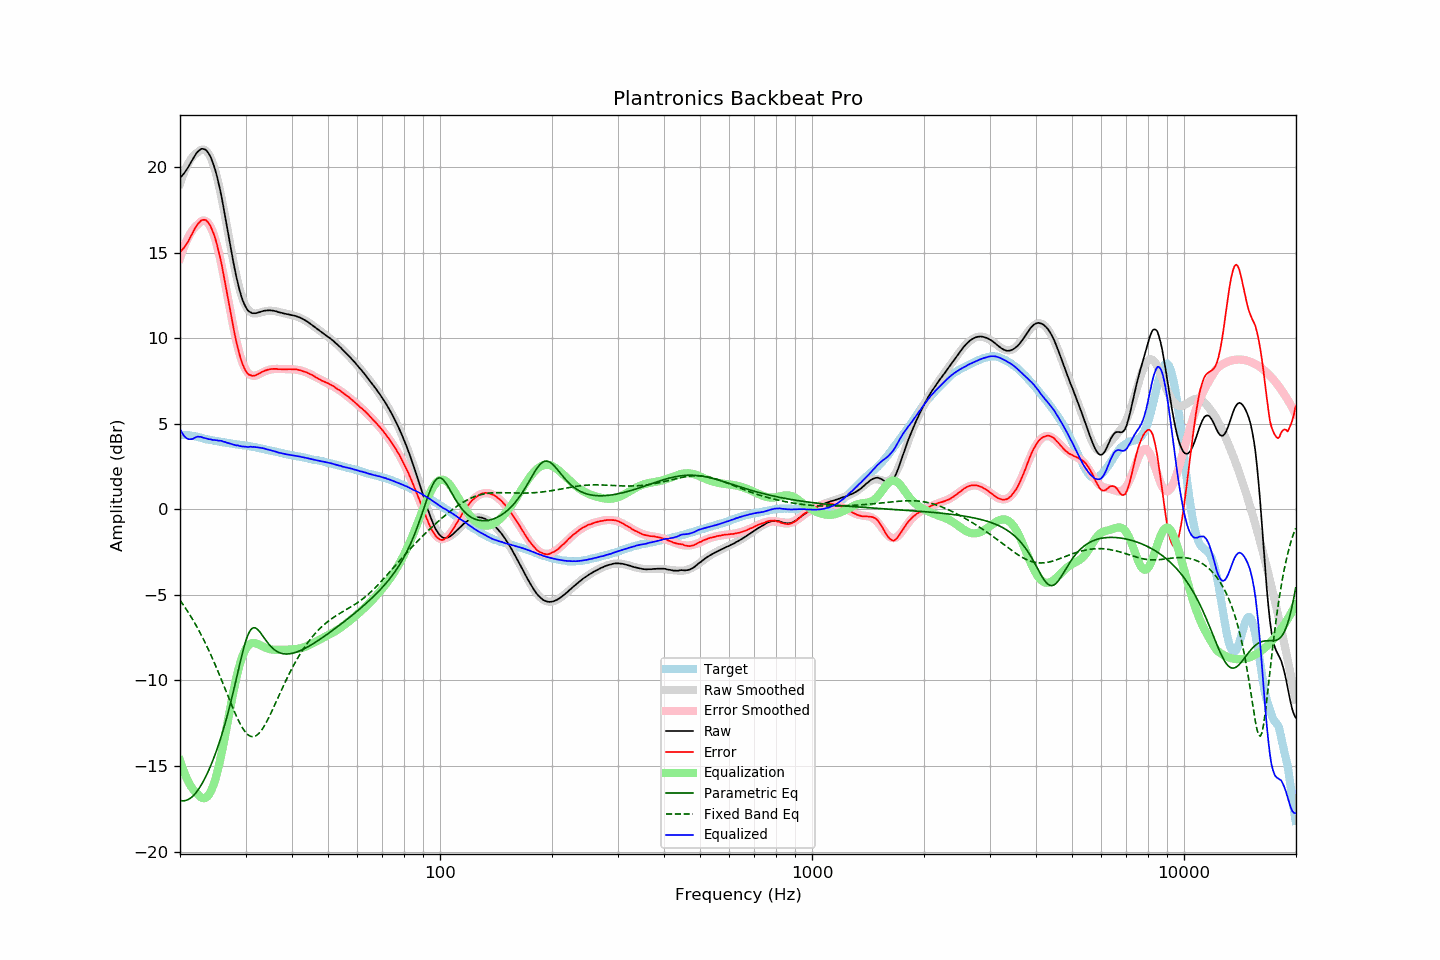

Values plotted in this chart, from the file beside it:
frequency, raw, error, smoothed, error_smoothed, equalization, parametric_eq, fixed_band_eq, equalized_raw, equalized_smoothed, target
20.00, 19.37, 15.03, 19.04, 14.67, -14.67, -17.01, -5.31, 4.70, 4.36, 4.34
20.20, 19.47, 15.13, 19.31, 14.95, -14.95, -17.03, -5.44, 4.52, 4.36, 4.34
20.40, 19.57, 15.23, 19.56, 15.22, -15.22, -17.03, -5.57, 4.36, 4.35, 4.34
20.61, 19.70, 15.36, 19.79, 15.46, -15.46, -17.02, -5.71, 4.24, 4.34, 4.34
20.81, 19.84, 15.50, 20.00, 15.68, -15.68, -17.00, -5.85, 4.17, 4.33, 4.34
21.02, 19.98, 15.64, 20.19, 15.88, -15.88, -16.96, -6.00, 4.11, 4.32, 4.34
21.23, 20.15, 15.83, 20.36, 16.05, -16.05, -16.91, -6.14, 4.10, 4.31, 4.32
21.44, 20.31, 16.00, 20.50, 16.21, -16.21, -16.84, -6.30, 4.10, 4.29, 4.31
21.66, 20.47, 16.18, 20.63, 16.35, -16.35, -16.76, -6.45, 4.12, 4.28, 4.29
21.87, 20.63, 16.36, 20.73, 16.46, -16.46, -16.66, -6.61, 4.17, 4.26, 4.27
22.09, 20.78, 16.52, 20.81, 16.56, -16.56, -16.55, -6.78, 4.22, 4.25, 4.26
22.31, 20.89, 16.66, 20.87, 16.64, -16.64, -16.43, -6.95, 4.26, 4.23, 4.23
22.54, 20.98, 16.77, 20.95, 16.74, -16.74, -16.29, -7.12, 4.24, 4.21, 4.21
22.76, 21.06, 16.87, 21.01, 16.82, -16.82, -16.14, -7.30, 4.24, 4.19, 4.19
22.99, 21.07, 16.91, 21.03, 16.87, -16.87, -15.98, -7.48, 4.20, 4.16, 4.16
23.22, 21.05, 16.92, 21.02, 16.88, -16.88, -15.81, -7.67, 4.17, 4.14, 4.13
23.45, 21.01, 16.91, 20.97, 16.86, -16.86, -15.62, -7.86, 4.16, 4.12, 4.10
23.69, 20.91, 16.82, 20.88, 16.78, -16.78, -15.43, -8.06, 4.13, 4.10, 4.09
23.92, 20.77, 16.70, 20.75, 16.67, -16.67, -15.22, -8.26, 4.10, 4.08, 4.07
24.16, 20.61, 16.55, 20.57, 16.51, -16.51, -15.00, -8.46, 4.10, 4.06, 4.06
24.40, 20.37, 16.33, 20.34, 16.31, -16.31, -14.77, -8.67, 4.06, 4.04, 4.04
24.65, 20.11, 16.09, 20.08, 16.06, -16.06, -14.53, -8.88, 4.06, 4.02, 4.02
24.89, 19.81, 15.81, 19.76, 15.76, -15.76, -14.28, -9.10, 4.04, 4.00, 4.00
25.14, 19.47, 15.48, 19.41, 15.43, -15.43, -14.02, -9.32, 4.04, 3.98, 3.99
25.39, 19.06, 15.09, 19.02, 15.05, -15.05, -13.75, -9.55, 4.01, 3.97, 3.97
25.65, 18.65, 14.69, 18.59, 14.64, -14.64, -13.46, -9.78, 4.01, 3.95, 3.96
25.91, 18.20, 14.27, 18.14, 14.20, -14.20, -13.17, -10.01, 4.00, 3.94, 3.93
26.16, 17.68, 13.76, 17.65, 13.73, -13.73, -12.86, -10.24, 3.95, 3.92, 3.92
26.43, 17.19, 13.28, 17.15, 13.25, -13.25, -12.54, -10.47, 3.94, 3.91, 3.91
26.69, 16.65, 12.77, 16.64, 12.75, -12.75, -12.20, -10.71, 3.90, 3.89, 3.88
26.96, 16.12, 12.25, 16.12, 12.24, -12.24, -11.85, -10.94, 3.88, 3.87, 3.87
27.23, 15.59, 11.73, 15.60, 11.74, -11.74, -11.49, -11.18, 3.85, 3.86, 3.86
27.50, 15.05, 11.20, 15.09, 11.24, -11.24, -11.11, -11.41, 3.81, 3.84, 3.85
27.77, 14.55, 10.72, 14.59, 10.76, -10.76, -10.73, -11.63, 3.79, 3.83, 3.83
28.05, 14.07, 10.25, 14.12, 10.30, -10.30, -10.33, -11.85, 3.77, 3.82, 3.82
28.33, 13.61, 9.81, 13.68, 9.87, -9.87, -9.92, -12.06, 3.74, 3.80, 3.80
28.62, 13.22, 9.43, 13.27, 9.48, -9.48, -9.52, -12.27, 3.74, 3.79, 3.79
28.90, 12.83, 9.06, 12.90, 9.12, -9.12, -9.11, -12.46, 3.71, 3.78, 3.77
29.19, 12.50, 8.75, 12.58, 8.81, -8.81, -8.71, -12.63, 3.69, 3.76, 3.75
29.48, 12.22, 8.47, 12.30, 8.55, -8.55, -8.33, -12.79, 3.67, 3.75, 3.75
29.78, 11.99, 8.25, 12.06, 8.32, -8.32, -7.98, -12.93, 3.67, 3.74, 3.74
30.08, 11.81, 8.07, 11.87, 8.14, -8.14, -7.67, -13.05, 3.66, 3.72, 3.73
30.38, 11.65, 7.94, 11.72, 8.01, -8.01, -7.40, -13.15, 3.65, 3.71, 3.71
30.68, 11.56, 7.86, 11.60, 7.91, -7.91, -7.19, -13.22, 3.65, 3.69, 3.70
30.99, 11.51, 7.84, 11.52, 7.85, -7.85, -7.04, -13.26, 3.66, 3.68, 3.67
31.30, 11.46, 7.80, 11.48, 7.82, -7.82, -6.95, -13.28, 3.65, 3.66, 3.66
31.61, 11.46, 7.81, 11.45, 7.81, -7.81, -6.91, -13.27, 3.65, 3.64, 3.65
31.93, 11.46, 7.83, 11.45, 7.82, -7.82, -6.93, -13.24, 3.64, 3.62, 3.63
32.24, 11.48, 7.88, 11.46, 7.85, -7.85, -6.99, -13.18, 3.63, 3.61, 3.60
32.57, 11.51, 7.93, 11.48, 7.89, -7.89, -7.09, -13.10, 3.62, 3.59, 3.58
32.89, 11.54, 7.97, 11.50, 7.94, -7.94, -7.20, -12.99, 3.60, 3.57, 3.57
33.22, 11.57, 8.03, 11.53, 7.99, -7.99, -7.33, -12.87, 3.59, 3.54, 3.54
33.55, 11.60, 8.07, 11.56, 8.03, -8.03, -7.46, -12.72, 3.57, 3.52, 3.53
33.89, 11.61, 8.11, 11.58, 8.08, -8.08, -7.60, -12.57, 3.54, 3.50, 3.50
34.23, 11.62, 8.14, 11.60, 8.11, -8.11, -7.73, -12.39, 3.51, 3.48, 3.48
34.57, 11.63, 8.17, 11.61, 8.14, -8.14, -7.85, -12.21, 3.49, 3.46, 3.46
34.92, 11.63, 8.19, 11.61, 8.17, -8.17, -7.96, -12.02, 3.46, 3.44, 3.44
35.27, 11.62, 8.20, 11.61, 8.19, -8.19, -8.06, -11.82, 3.44, 3.42, 3.42
35.62, 11.61, 8.21, 11.60, 8.20, -8.20, -8.14, -11.62, 3.41, 3.40, 3.40
35.97, 11.59, 8.21, 11.59, 8.20, -8.20, -8.22, -11.41, 3.39, 3.38, 3.38
... 635 more rows
